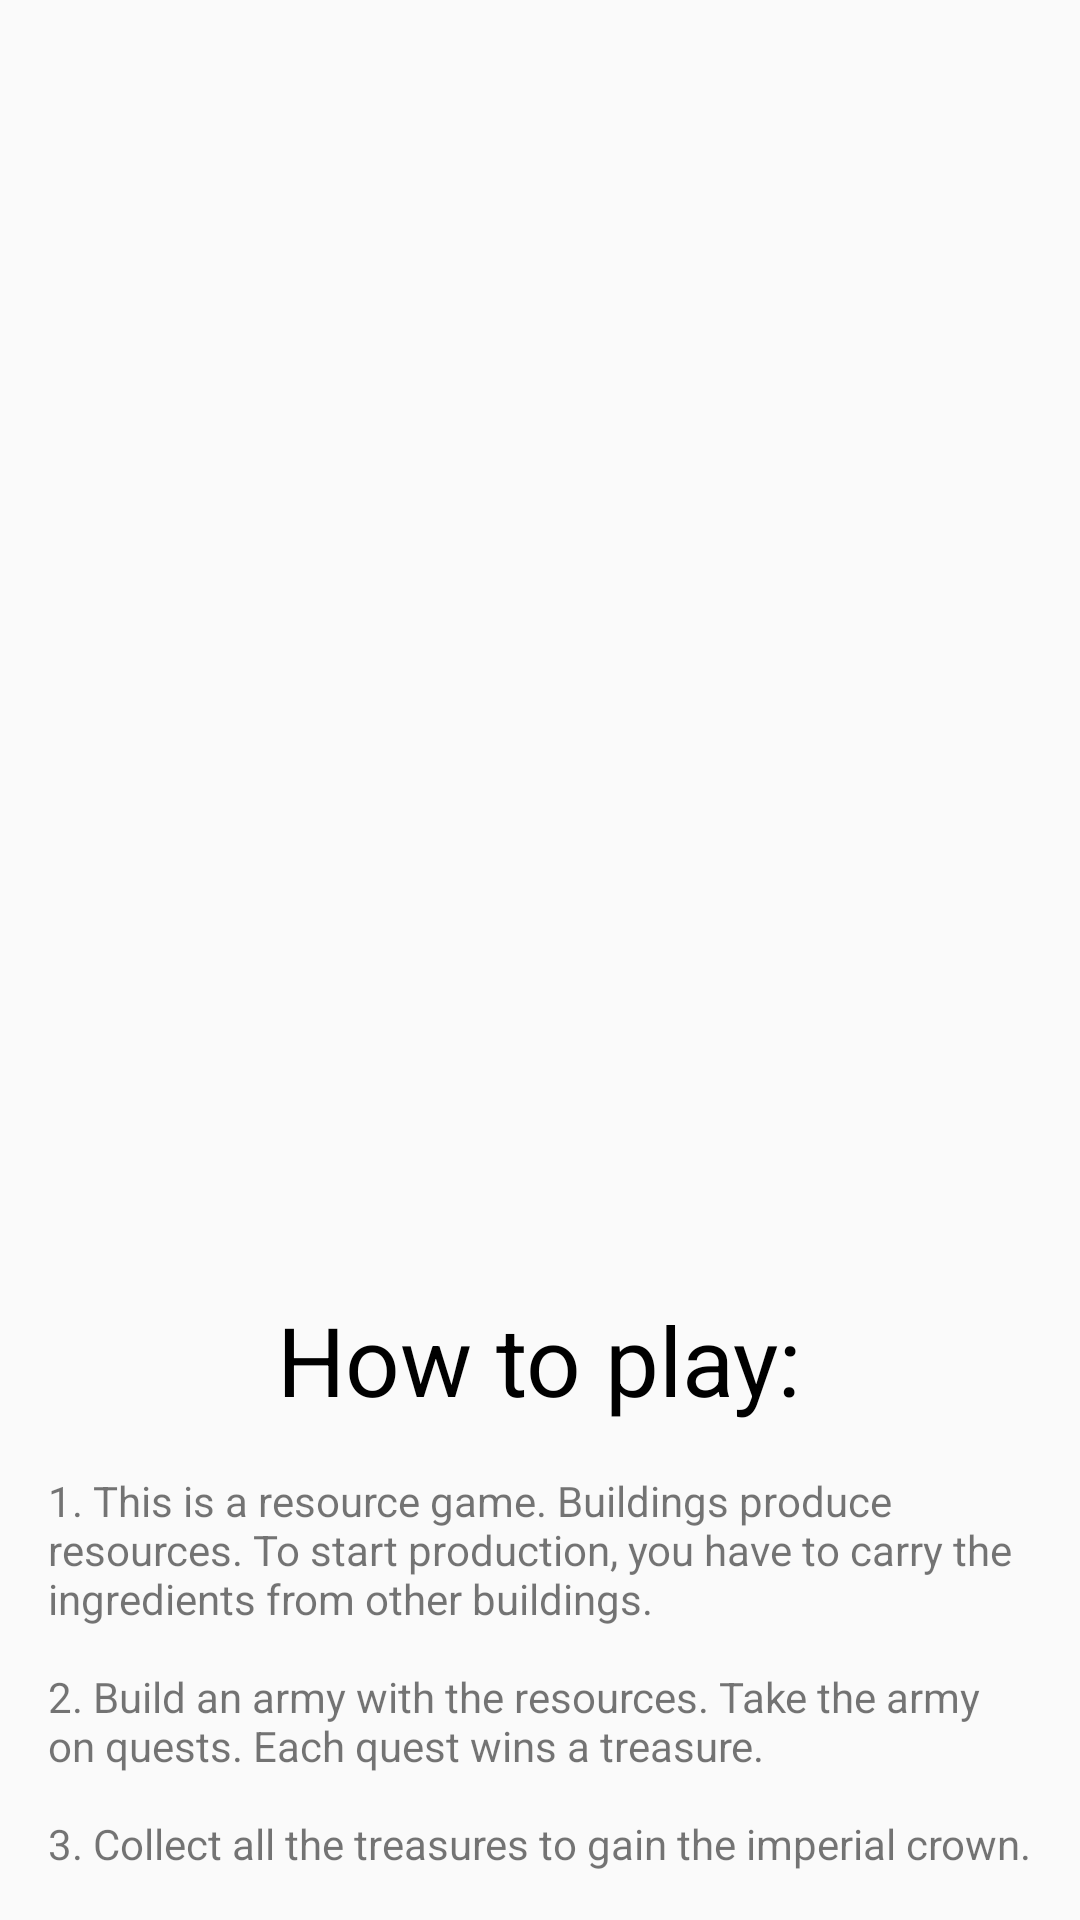

This screen was rendered from an Android layout file. Write that file and the resources it references.
<!-- AndroidManifest.xml: application theme AppTheme -->
<!-- res/layout/fragment_introduction_slide2.xml -->
<LinearLayout
    xmlns:android="http://schemas.android.com/apk/res/android"
    xmlns:app="http://schemas.android.com/apk/res-auto"
    xmlns:tools="http://schemas.android.com/tools"
    android:layout_width="match_parent"
    android:layout_height="match_parent"
    android:orientation="vertical"
    tools:context="com.playposse.landoftherooster.activity.IntroductionSlide2Fragment">

    <ImageView
        android:id="@+id/decorative_icon_image_view"
        android:layout_width="wrap_content"
        android:layout_height="0dp"
        android:layout_gravity="center_horizontal"
        android:layout_weight="1"
        android:adjustViewBounds="true"
        android:contentDescription="@string/decorative_icon_content_description"
        android:padding="16dp"/>

    <TextView
        android:id="@+id/intro_heading_text_view"
        android:layout_width="wrap_content"
        android:layout_height="wrap_content"
        android:layout_gravity="center_horizontal"
        android:text="@string/intro_slide_2_heading"
        android:textColor="#000"
        android:textSize="32sp"/>

    <TextView
        android:id="@+id/intro_msg_text_view"
        android:layout_width="wrap_content"
        android:layout_height="wrap_content"
        android:padding="16dp"
        android:text="@string/intro_slide_2_msg"/>
</LinearLayout>
<!-- resources referenced by this layout -->
<resources>
  <string name="decorative_icon_content_description">Decorative icon</string>
  <string name="intro_slide_2_heading">How to play:</string>
  <string name="intro_slide_2_msg">1. This is a resource game. Buildings produce resources. To start production, you have to carry the ingredients from other buildings.\n\n2. Build an army with the resources. Take the army on quests. Each quest wins a treasure.\n\n3. Collect all the treasures to gain the imperial crown.</string>
  <style name="AppTheme" parent="Theme.AppCompat.Light.NoActionBar">
          
          <item name="colorPrimary">@color/colorPrimary</item>
          <item name="colorPrimaryDark">@color/colorPrimaryDark</item>
          <item name="colorAccent">@color/colorAccent</item>
      </style>
  <color name="colorPrimary">#3F51B5</color>
  <color name="colorPrimaryDark">#303F9F</color>
  <color name="colorAccent">#FF4081</color>
</resources>
